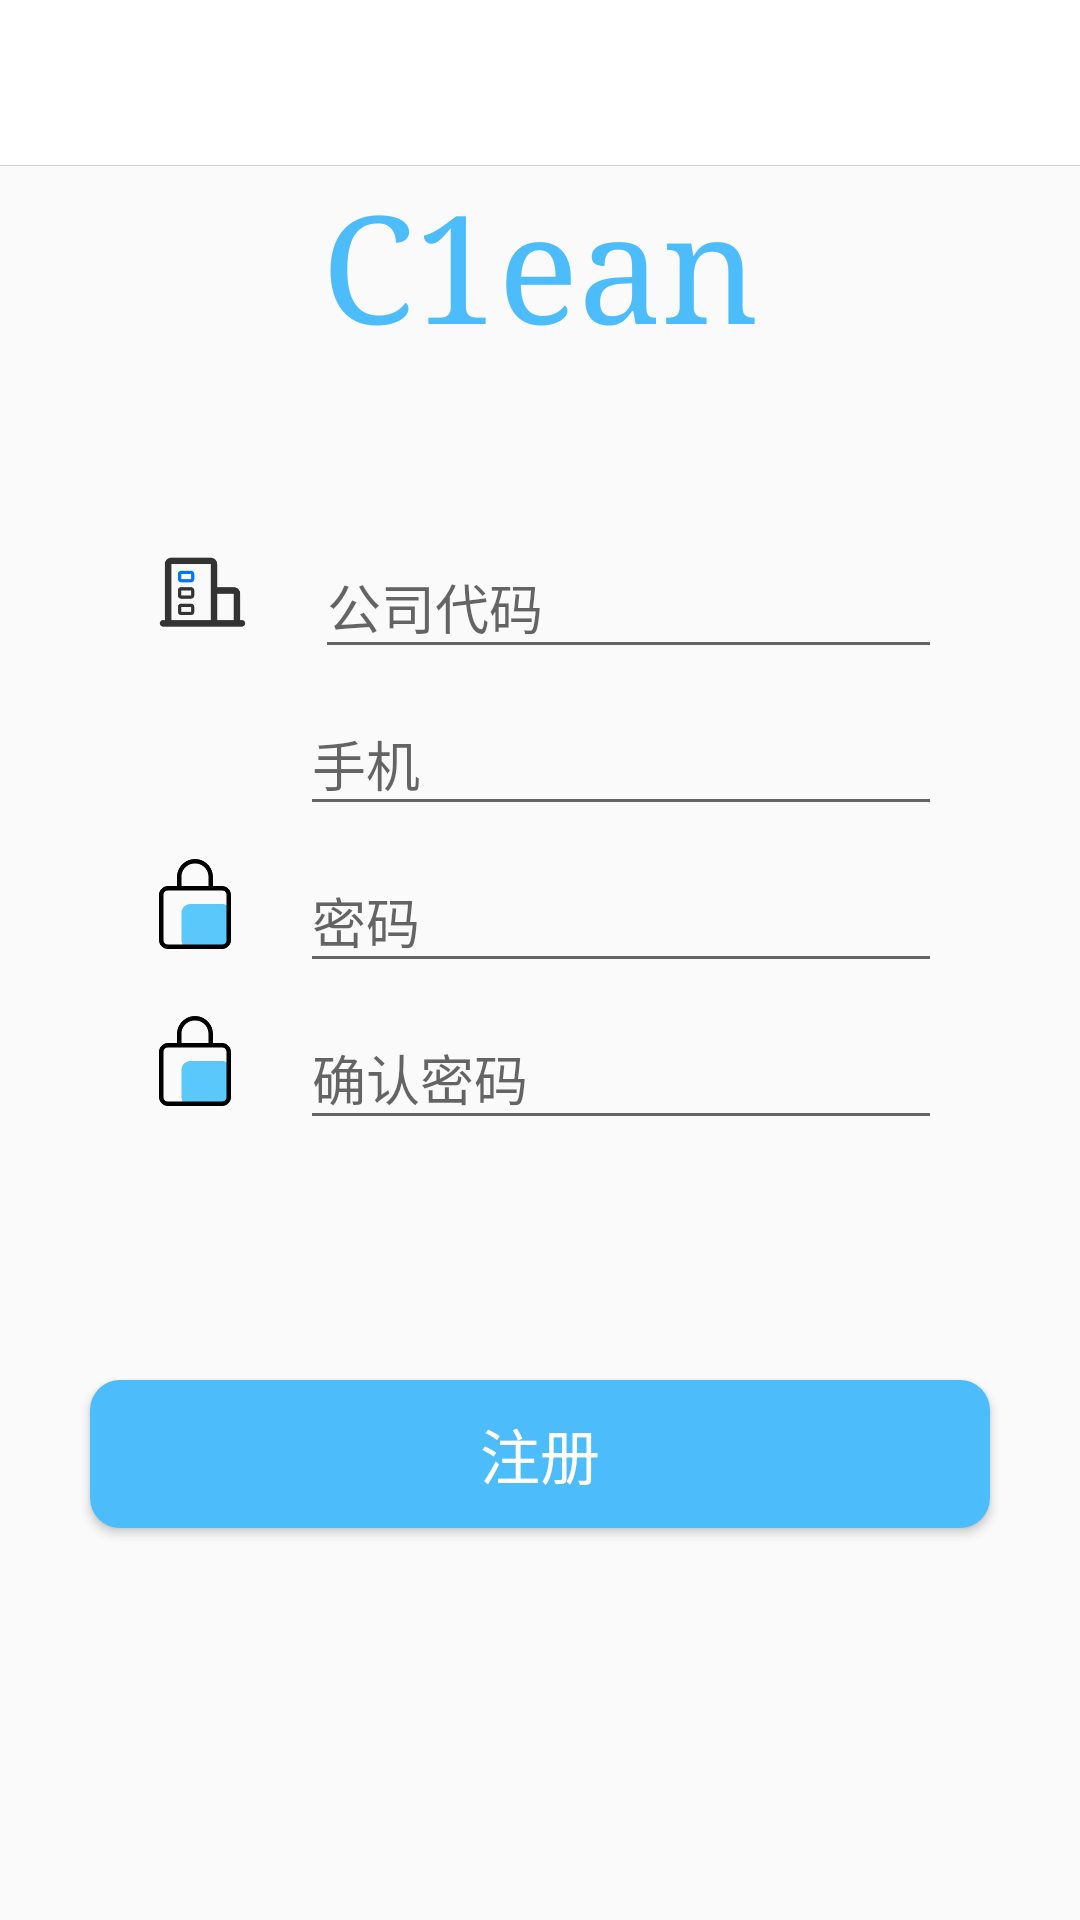

The Android layout XML behind this screen, and the referenced resources:
<!-- AndroidManifest.xml: application theme AppTheme -->
<!-- res/layout/workercompany_register.xml -->
<?xml version="1.0" encoding="utf-8"?>
<LinearLayout xmlns:android="http://schemas.android.com/apk/res/android"
    android:layout_width="match_parent"
    android:layout_height="match_parent"
    android:fitsSystemWindows="true"
    android:orientation="vertical"
    android:gravity="center_horizontal">
    <LinearLayout
        android:padding="10dp"
        android:gravity="center_vertical"
        android:id="@+id/line"
        android:background="@color/colorWhite"
        android:layout_width="match_parent"
        android:layout_height="wrap_content">
        <ImageView
            android:id="@+id/back"
            android:layout_width="35dp"
            android:src="@mipmap/left"
            android:layout_height="35dp" />
    </LinearLayout>
    <include layout="@layout/line"/>
    <TextView
        android:layout_below="@id/line"
        android:layout_width="match_parent"
        android:layout_height="wrap_content"
        android:gravity="center_horizontal|center_vertical"
        android:typeface="serif"
        android:text="@string/app_name"
        android:textColor="@color/colorTheme"
        android:textSize="50sp"/>
<LinearLayout
    android:id="@+id/line1"
    android:orientation="vertical"
    android:padding="50dp"
    android:layout_centerInParent="true"
    android:layout_width="wrap_content"
    android:layout_height="wrap_content">
    <LinearLayout
        android:gravity="center_vertical|center_horizontal"
        android:orientation="horizontal"
        android:layout_width="match_parent"
        android:layout_height="wrap_content">
        <ImageView
            android:layout_width="35dp"
            android:layout_height="35dp"
            android:background="@mipmap/company"/>
    <android.support.design.widget.TextInputLayout
        android:id="@+id/t0"
        android:layout_marginLeft="20dp"
        android:layout_width="wrap_content"
        android:layout_height="wrap_content">
        <EditText
            android:hint="公司代码"
            android:layout_width="300dp"
            android:lines="1"
            android:layout_height="wrap_content" />
    </android.support.design.widget.TextInputLayout></LinearLayout>
    <LinearLayout
        android:gravity="center_vertical|center_horizontal"
        android:orientation="horizontal"
        android:layout_width="match_parent"
        android:layout_height="wrap_content">
        <ImageView
            android:background="@mipmap/user"
            android:layout_width="30dp"
            android:layout_height="30dp" />
        <android.support.design.widget.TextInputLayout
            android:id="@+id/t1"
            android:layout_marginLeft="20dp"
            android:layout_width="wrap_content"
            android:layout_height="wrap_content">
            <EditText
                android:hint="手机"
                android:layout_width="300dp"
                android:lines="1"
                android:inputType="phone"
                android:layout_height="wrap_content" />
        </android.support.design.widget.TextInputLayout>
    </LinearLayout>
    <LinearLayout
        android:orientation="horizontal"
        android:gravity="center_horizontal|center_vertical"
        android:layout_width="match_parent"
        android:layout_height="wrap_content">
        <ImageView
            android:layout_width="30dp"
            android:layout_height="30dp"
            android:background="@mipmap/pwd"/>
        <android.support.design.widget.TextInputLayout
            android:id="@+id/t2"
            android:layout_width="wrap_content"
            android:layout_height="wrap_content">
            <EditText
                android:layout_marginLeft="20dp"
                android:id="@+id/password"
                android:layout_width="300dp"
                android:hint="密码"
                android:layout_height="wrap_content"
                android:inputType="textPassword"
                android:lines="1" />
        </android.support.design.widget.TextInputLayout>
    </LinearLayout>
    <LinearLayout
        android:orientation="horizontal"
        android:gravity="center_horizontal|center_vertical"
        android:layout_width="match_parent"
        android:layout_height="wrap_content">
        <ImageView
            android:layout_width="30dp"
            android:layout_height="30dp"
            android:background="@mipmap/pwd"/>
        <android.support.design.widget.TextInputLayout
            android:id="@+id/t3"
            android:layout_width="wrap_content"
            android:layout_height="wrap_content">
            <EditText
                android:layout_marginLeft="20dp"
                android:id="@+id/confirmPassword"
                android:layout_width="300dp"
                android:hint="确认密码"
                android:layout_height="wrap_content"
                android:inputType="textPassword"
                android:lines="1" />
        </android.support.design.widget.TextInputLayout>
    </LinearLayout>
</LinearLayout>
    <Button
        android:id="@+id/register"
        android:layout_below="@id/line1"
        android:padding="10dp"
        android:text="注册"
        android:textSize="20sp"
        android:layout_marginTop="@dimen/activityMarginTop"
        android:textColor="@color/colorWhite"
        android:layout_centerInParent="true"
        android:layout_width="300dp"
        android:layout_height="wrap_content"
        android:background="@drawable/label_shape"/>
</LinearLayout>
<!-- res/layout/line.xml (included above) -->
<?xml version="1.0" encoding="utf-8"?>
<LinearLayout xmlns:android="http://schemas.android.com/apk/res/android"
    android:layout_width="match_parent"
    android:layout_height="wrap_content">
    <View
        android:layout_width="match_parent"
        android:layout_height="0.5px"
        android:background="@color/colorGray"/>
</LinearLayout>
<!-- resources referenced by this layout -->
<resources>
  <color name="colorGray">#d1cece</color>
  <color name="colorTheme">#4cbcfa</color>
  <color name="colorWhite">#fff</color>
  <dimen name="activityMarginTop">30dp</dimen>
  <!-- drawable label_shape (drawable) -->
  <?xml version="1.0" encoding="utf-8"?>
  <shape xmlns:android="http://schemas.android.com/apk/res/android">
      <solid android:color="@color/colorTheme"/>
      <corners android:radius="10dp"/>
  </shape>
  <!-- mipmap company: png bitmap (mipmap-hdpi, 3276 bytes) -->
  <!-- mipmap pwd: png bitmap (mipmap-hdpi, 4328 bytes) -->
  <string name="app_name">C1ean</string>
  <style name="AppTheme" parent="Base.Theme.AppCompat.Light.DarkActionBar">
          
          <item name="windowNoTitle">true</item>
          <item name="colorPrimary">@color/colorPrimary</item>
          <item name="colorPrimaryDark">@color/colorWhite</item>
          <item name="colorAccent">@color/colorAccent</item>
      </style>
  <color name="colorPrimary">#4cbcfa</color>
  <color name="colorAccent">#000</color>
</resources>
